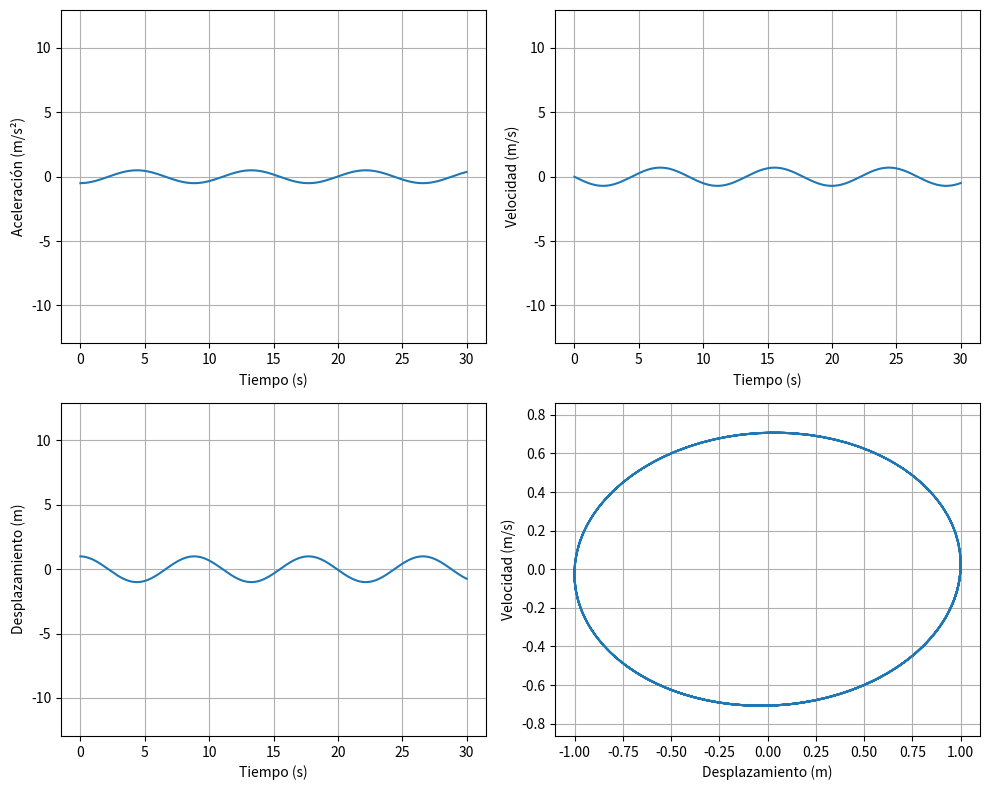

Recreate this plot in Python.
import matplotlib.pyplot as plt

k = 1
m = 2
h = 0.1
tfin = 30

t = 0
x = 1
v = 0
n = 0

pt = [t]
px = [x]
pv = [v]
pa = []



while t <= tfin:
    a = -k * x / m 
    v = v + h * a
    x = x + h * v
    t = t + h
    n += 1
    pt.append(t)
    px.append(x)
    pv.append(v)
    pa.append(a)

def armonico(x, k, m):
    return -k * x / m

pa.append(armonico(x, k, m))

plt.figure(figsize=(10, 8))



plt.subplot(2, 2, 1)
plt.plot(pt, pa)
plt.grid(True)
plt.xlabel('Tiempo (s)')
plt.ylabel('Aceleración (m/s²)')
plt.axis('equal')

plt.subplot(2, 2, 2)
plt.plot(pt, pv)
plt.grid(True)
plt.xlabel('Tiempo (s)')
plt.ylabel('Velocidad (m/s)')
plt.axis('equal')

plt.subplot(2, 2, 3)
plt.plot(pt, px)
plt.grid(True)
plt.xlabel('Tiempo (s)')
plt.ylabel('Desplazamiento (m)')
plt.axis('equal')

plt.subplot(2, 2, 4)
plt.plot(px, pv)
plt.grid(True)
plt.xlabel('Desplazamiento (m)')
plt.ylabel('Velocidad (m/s)')
plt.axis('equal')

plt.tight_layout()
plt.show()
